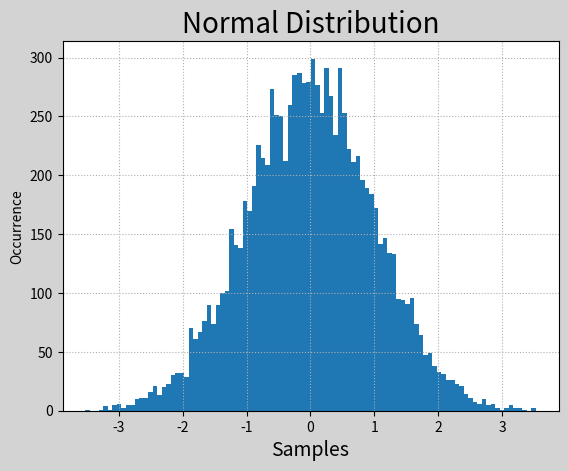

Recreate this plot in Python. (Note: this script raises an exception after producing the figure.)
import numpy as np
import matplotlib.pyplot as mp

# 生成随机序列
samples = np.random.normal(size=10000)


# print(outcomes)
mp.figure('Normal Distribution', facecolor='lightgray')
mp.title('Normal Distribution', fontsize=20)
mp.xlabel('Samples', fontsize=14)
mp.ylabel('Occurrence', fontsize=10)
mp.tick_params(labelsize=10)
mp.grid(linestyle=':')
bins = mp.hist(samples, 100, normed=True, edgecolor='steelblue', facecolor='deepskyblue',label='normal')[1] # 生成条形图
probs = np.exp(-bins ** 2 / 2) / np.sqrt(2 * np.pi)
mp.plot(bins, probs, 'o-', c='orangered', label='Probability')
mp.legend()
mp.show()